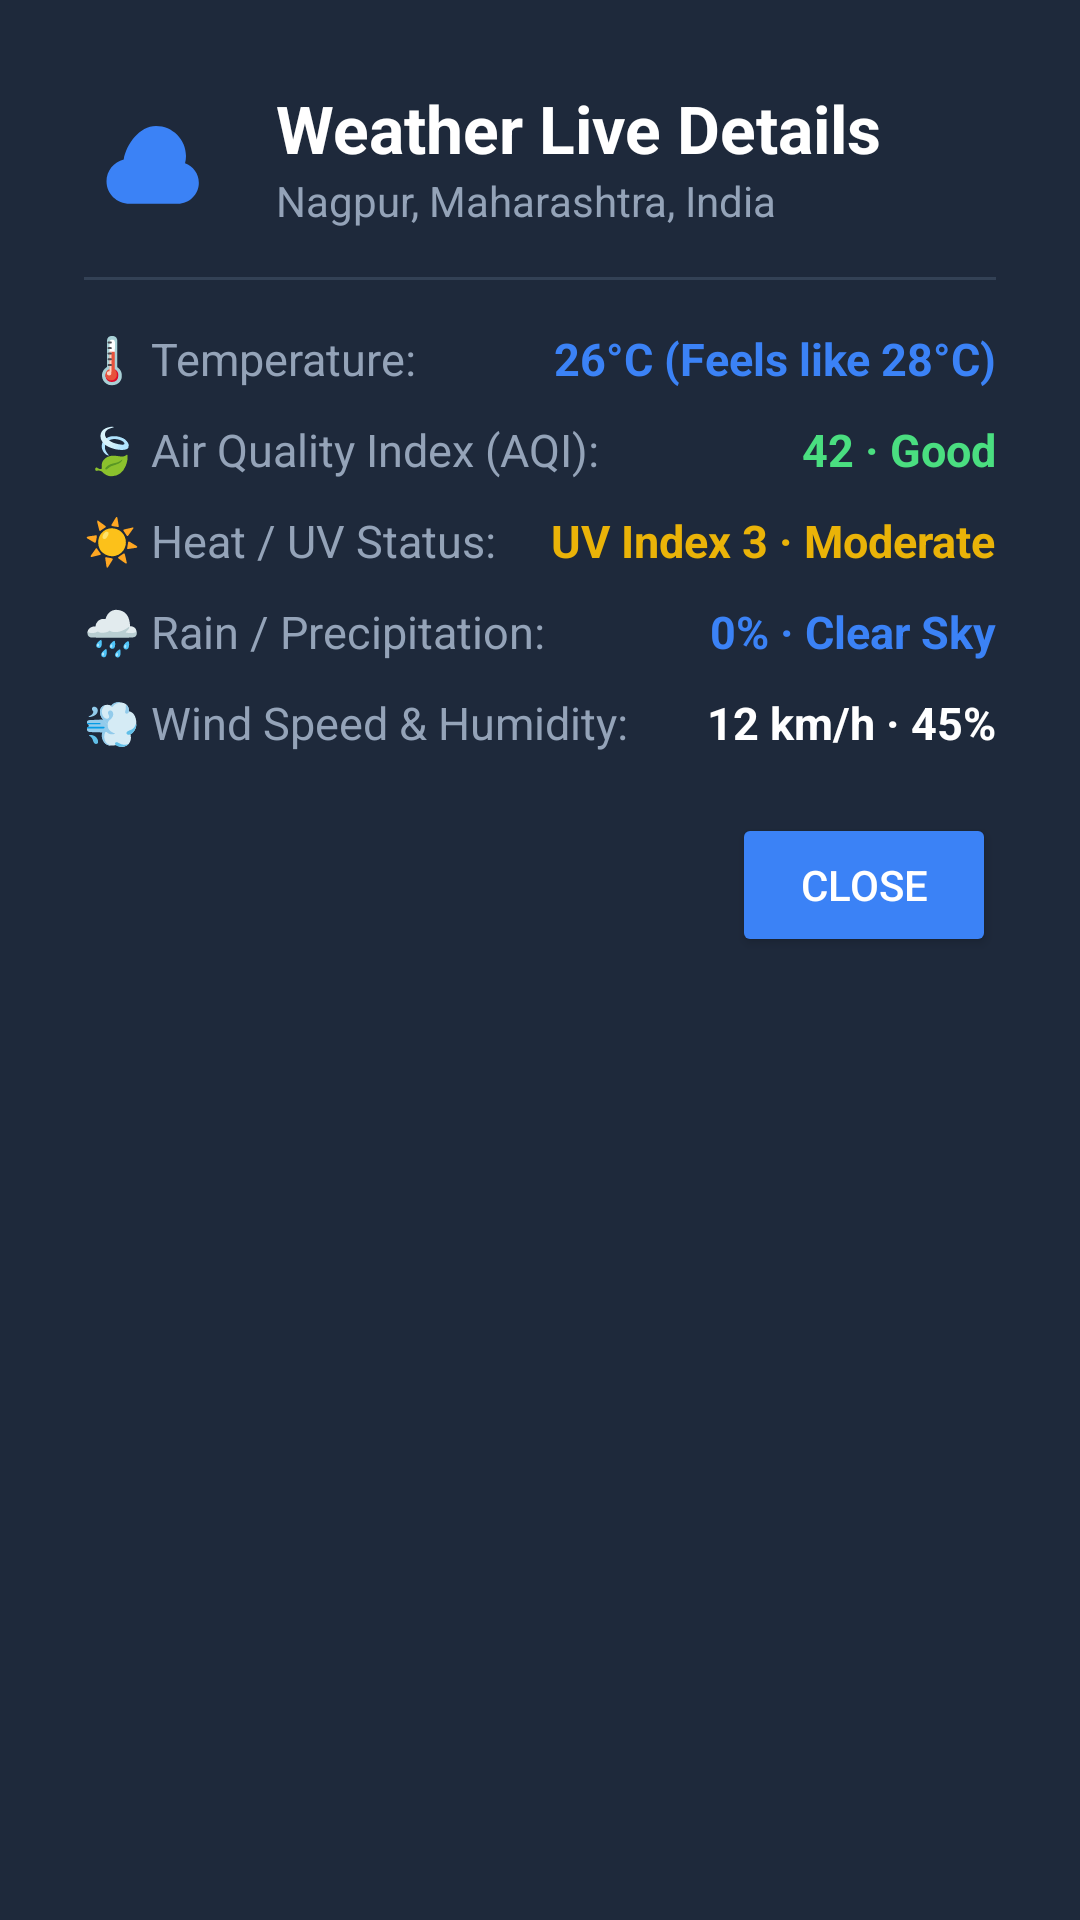

Android layout source for this screen:
<!-- AndroidManifest.xml: application theme Theme.EvaCardsPack -->
<!-- res/layout/dialog_weather_detail.xml -->
<?xml version="1.0" encoding="utf-8"?>
<LinearLayout xmlns:android="http://schemas.android.com/apk/res/android"
    android:layout_width="480dp"
    android:layout_height="wrap_content"
    android:background="#1E293B"
    android:orientation="vertical"
    android:padding="28dp">

    
    <LinearLayout
        android:layout_width="match_parent"
        android:layout_height="wrap_content"
        android:gravity="center_vertical"
        android:orientation="horizontal">

        <ImageView
            android:layout_width="48dp"
            android:layout_height="48dp"
            android:contentDescription="Weather"
            android:src="@drawable/ic_weather_banner" />

        <LinearLayout
            android:layout_width="0dp"
            android:layout_height="wrap_content"
            android:layout_marginStart="16dp"
            android:layout_weight="1"
            android:orientation="vertical">

            <TextView
                android:layout_width="wrap_content"
                android:layout_height="wrap_content"
                android:text="Weather Live Details"
                android:textColor="#FFFFFF"
                android:textSize="22sp"
                android:textStyle="bold" />

            <TextView
                android:layout_width="wrap_content"
                android:layout_height="wrap_content"
                android:text="Nagpur, Maharashtra, India"
                android:textColor="#94A3B8"
                android:textSize="14sp" />
        </LinearLayout>

    </LinearLayout>

    <View
        android:layout_width="match_parent"
        android:layout_height="1dp"
        android:layout_marginVertical="16dp"
        android:background="#334155" />

    
    <LinearLayout
        android:layout_width="match_parent"
        android:layout_height="wrap_content"
        android:orientation="vertical">

        <LinearLayout
            android:layout_width="match_parent"
            android:layout_height="wrap_content"
            android:orientation="horizontal">

            <TextView
                android:layout_width="0dp"
                android:layout_height="wrap_content"
                android:layout_weight="1"
                android:text="🌡️ Temperature:"
                android:textColor="#94A3B8"
                android:textSize="15sp" />

            <TextView
                android:layout_width="wrap_content"
                android:layout_height="wrap_content"
                android:text="26°C (Feels like 28°C)"
                android:textColor="#3B82F6"
                android:textSize="15sp"
                android:textStyle="bold" />
        </LinearLayout>

        <LinearLayout
            android:layout_width="match_parent"
            android:layout_height="wrap_content"
            android:layout_marginTop="10dp"
            android:orientation="horizontal">

            <TextView
                android:layout_width="0dp"
                android:layout_height="wrap_content"
                android:layout_weight="1"
                android:text="🍃 Air Quality Index (AQI):"
                android:textColor="#94A3B8"
                android:textSize="15sp" />

            <TextView
                android:layout_width="wrap_content"
                android:layout_height="wrap_content"
                android:text="42 · Good"
                android:textColor="#4ADE80"
                android:textSize="15sp"
                android:textStyle="bold" />
        </LinearLayout>

        <LinearLayout
            android:layout_width="match_parent"
            android:layout_height="wrap_content"
            android:layout_marginTop="10dp"
            android:orientation="horizontal">

            <TextView
                android:layout_width="0dp"
                android:layout_height="wrap_content"
                android:layout_weight="1"
                android:text="☀️ Heat / UV Status:"
                android:textColor="#94A3B8"
                android:textSize="15sp" />

            <TextView
                android:layout_width="wrap_content"
                android:layout_height="wrap_content"
                android:text="UV Index 3 · Moderate"
                android:textColor="#EAB308"
                android:textSize="15sp"
                android:textStyle="bold" />
        </LinearLayout>

        <LinearLayout
            android:layout_width="match_parent"
            android:layout_height="wrap_content"
            android:layout_marginTop="10dp"
            android:orientation="horizontal">

            <TextView
                android:layout_width="0dp"
                android:layout_height="wrap_content"
                android:layout_weight="1"
                android:text="🌧️ Rain / Precipitation:"
                android:textColor="#94A3B8"
                android:textSize="15sp" />

            <TextView
                android:layout_width="wrap_content"
                android:layout_height="wrap_content"
                android:text="0% · Clear Sky"
                android:textColor="#3B82F6"
                android:textSize="15sp"
                android:textStyle="bold" />
        </LinearLayout>

        <LinearLayout
            android:layout_width="match_parent"
            android:layout_height="wrap_content"
            android:layout_marginTop="10dp"
            android:orientation="horizontal">

            <TextView
                android:layout_width="0dp"
                android:layout_height="wrap_content"
                android:layout_weight="1"
                android:text="💨 Wind Speed &amp; Humidity:"
                android:textColor="#94A3B8"
                android:textSize="15sp" />

            <TextView
                android:layout_width="wrap_content"
                android:layout_height="wrap_content"
                android:text="12 km/h · 45%"
                android:textColor="#FFFFFF"
                android:textSize="15sp"
                android:textStyle="bold" />
        </LinearLayout>

    </LinearLayout>

    <Button
        android:id="@+id/btnCloseWeather"
        android:layout_width="wrap_content"
        android:layout_height="wrap_content"
        android:layout_gravity="end"
        android:layout_marginTop="20dp"
        android:backgroundTint="#3B82F6"
        android:focusable="true"
        android:text="Close"
        android:textColor="#FFFFFF" />

</LinearLayout>
<!-- resources referenced by this layout -->
<resources>
  <!-- drawable ic_weather_banner (drawable) -->
  <?xml version="1.0" encoding="utf-8"?>
  <vector xmlns:android="http://schemas.android.com/apk/res/android"
      android:width="48dp"
      android:height="48dp"
      android:viewportWidth="24"
      android:viewportHeight="24">
      <path
          android:fillColor="#FF3B82F6"
          android:pathData="M12,7c2.76,0 5,2.24 5,5 0,0.42 -0.06,0.83 -0.16,1.22 1.34,0.47 2.3,1.74 2.3,3.23 0,1.93 -1.57,3.5 -3.5,3.5h-8C5.43,19.95 3.75,18.27 3.75,16.2c0,-1.76 1.23,-3.23 2.87,-3.63C7.03,10.05 9.27,7 12,7z" />
  </vector>
  <style name="Theme.EvaCardsPack" parent="Theme.MaterialComponents.DayNight.DarkActionBar">
          
          <item name="colorPrimary">@color/purple_500</item>
          <item name="colorPrimaryVariant">@color/purple_700</item>
          <item name="colorOnPrimary">@color/white</item>
          
          <item name="colorSecondary">@color/teal_200</item>
          <item name="colorSecondaryVariant">@color/teal_700</item>
          <item name="colorOnSecondary">@color/black</item>
          
          <item name="android:statusBarColor">?attr/colorPrimaryVariant</item>
          
      </style>
  <!-- not gathered from this repository: default colours our renderer supplied (Android Studio template values) -->
  <color name="purple_500">#FF6200EE</color>
  <color name="purple_700">#FF3700B3</color>
  <color name="teal_200">#FF03DAC5</color>
  <color name="teal_700">#FF018786</color>
  <color name="black">#FF000000</color>
  <color name="white">#FFFFFFFF</color>
</resources>
